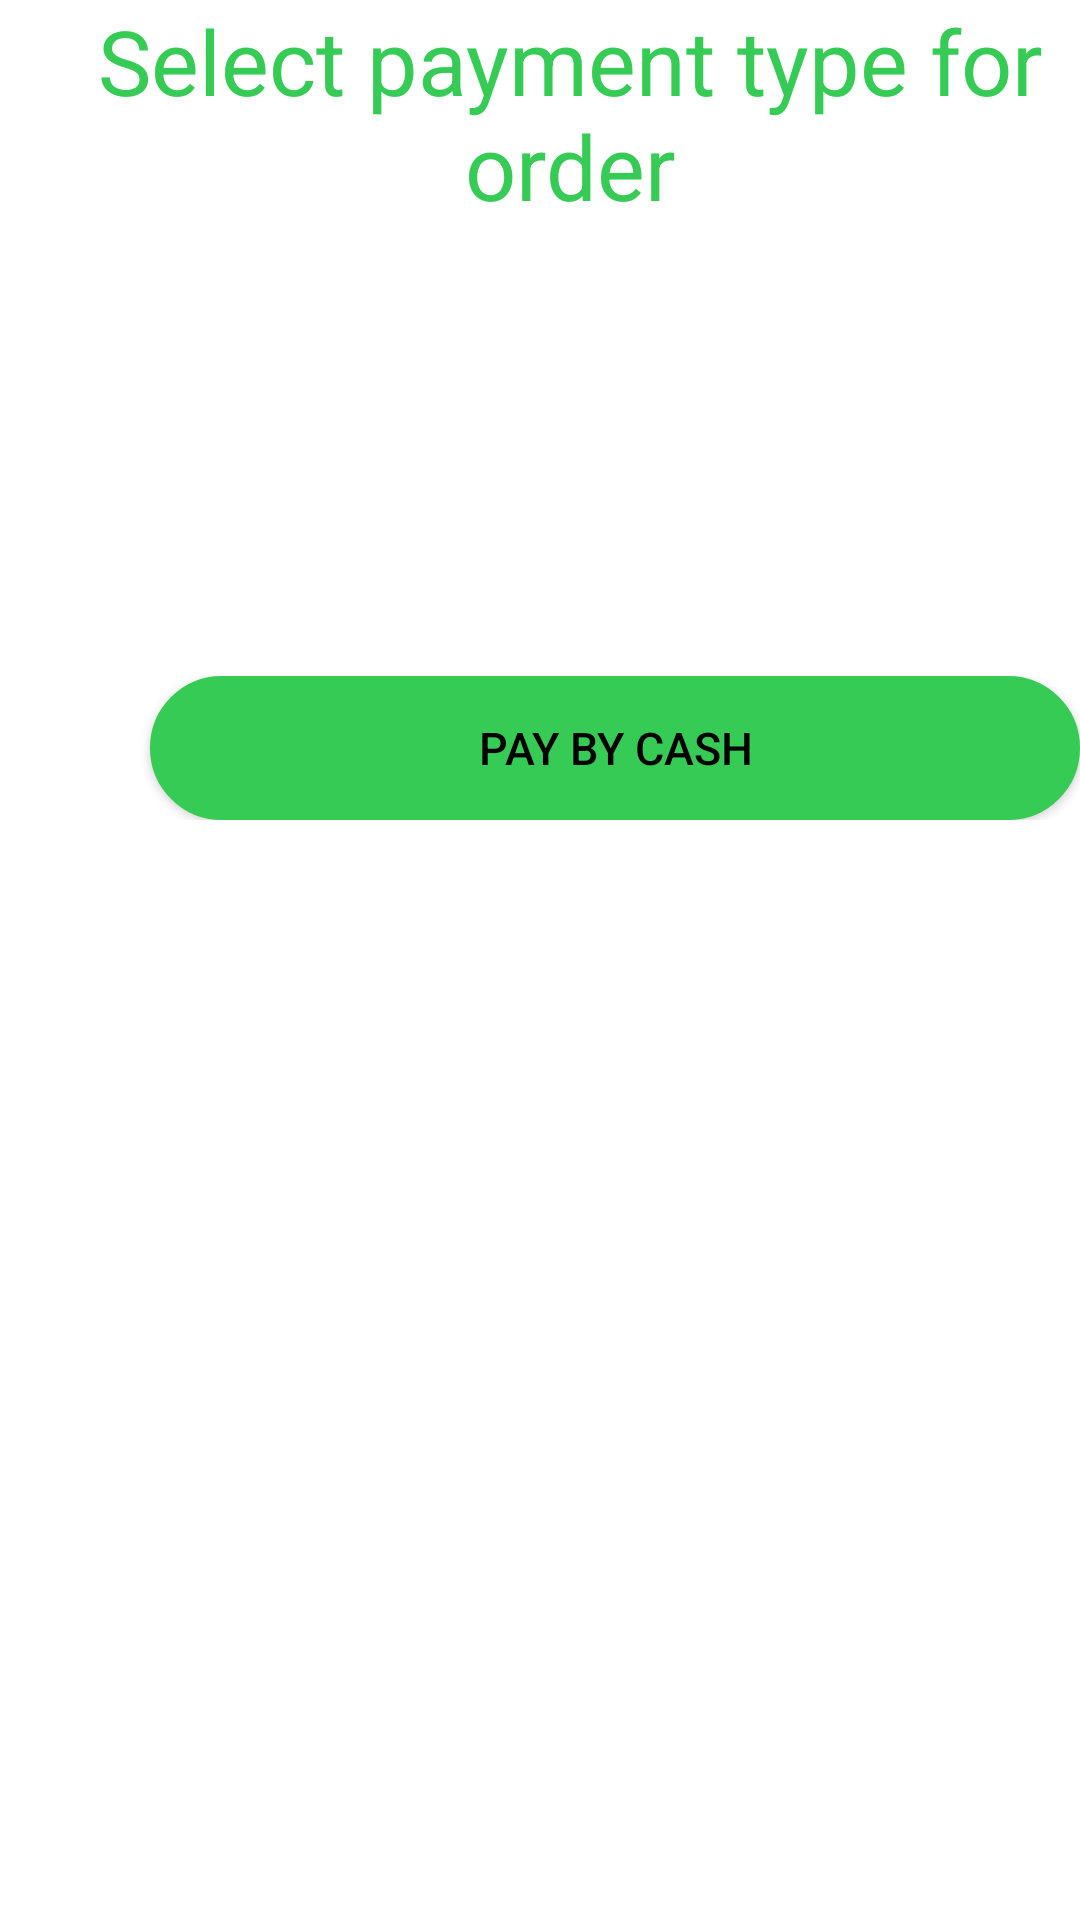

Android layout source for this screen:
<!-- AndroidManifest.xml: application theme Theme.IconicHandCrafters -->
<!-- res/layout/activity_select_payment_type.xml -->
<?xml version="1.0" encoding="utf-8"?>

<LinearLayout
    xmlns:android="http://schemas.android.com/apk/res/android"
    xmlns:app="http://schemas.android.com/apk/res-auto"
    xmlns:tools="http://schemas.android.com/tools"
    android:layout_width="match_parent"
    android:layout_height="match_parent"
    android:orientation="vertical"
    android:background="@color/white"
    tools:context=".SelectPaymentType">

    <TextView
        android:layout_width="match_parent"
        android:layout_height="wrap_content"
        android:text="Select payment type for order"
        android:textSize="30dp"
        android:gravity="center"
        android:textColor="#35CB54"
        android:layout_marginLeft="20dp"
        />
    <Space
        android:layout_width="match_parent"
        android:layout_height="150dp" />

    <LinearLayout
        android:layout_width="match_parent"
        android:layout_height="wrap_content"
        android:orientation="horizontal"
        android:layout_marginLeft="20dp"
        >
        <ImageView
            android:layout_width="wrap_content"
            android:layout_height="wrap_content"
            android:layout_gravity="center"
            android:src="@drawable/money"
            />
        <Space
            android:layout_width="30dp"
            android:layout_height="match_parent"></Space>
        <Button
            android:layout_width="match_parent"
            android:background="@drawable/button"
            android:layout_height="wrap_content"
            android:gravity="center"
            android:layout_gravity="center"
            android:text="Pay by Cash"
            android:textSize="15sp"
            android:textColor="@color/black"
            android:id="@+id/paybycash"
            >

        </Button>

    </LinearLayout>































</LinearLayout>
<!-- resources referenced by this layout -->
<resources>
  <!-- drawable button (drawable-v24) -->
  <shape xmlns:android="http://schemas.android.com/apk/res/android">
      <solid android:color="#35CB54" />
      <stroke android:width="1dp" android:color="#35CB54" />
      <padding android:left="10dp" android:top="10dp" android:right="10dp" android:bottom="10dp" />
      <corners android:radius="40dp" />
  </shape>
  <style name="Theme.IconicHandCrafters" parent="Theme.MaterialComponents.NoActionBar.Bridge">
          
          <item name="colorPrimary">@color/purple_500</item>
          <item name="colorPrimaryVariant">@color/purple_700</item>
          <item name="colorOnPrimary">@color/white</item>
          
          <item name="colorSecondary">@color/teal_200</item>
          <item name="colorSecondaryVariant">@color/teal_700</item>
          <item name="colorOnSecondary">@color/black</item>
          
          <item name="android:statusBarColor" tools:targetApi="l">?attr/colorPrimaryVariant</item>
          
      </style>
  <!-- not gathered from this repository: default colours our renderer supplied (Android Studio template values) -->
  <color name="purple_500">#FF6200EE</color>
  <color name="purple_700">#FF3700B3</color>
  <color name="teal_200">#FF03DAC5</color>
  <color name="teal_700">#FF018786</color>
  <color name="black">#FF000000</color>
  <color name="white">#FFFFFFFF</color>
</resources>
